Labelled photos from "datasets", an image-classification folder in dee-ex/hw_cnn_and_rnn. The possible labels are: capacitor, crystal oscillator, fan capacitor, inductor, mica capacitor, power resistor, relay, resistor, transistor.

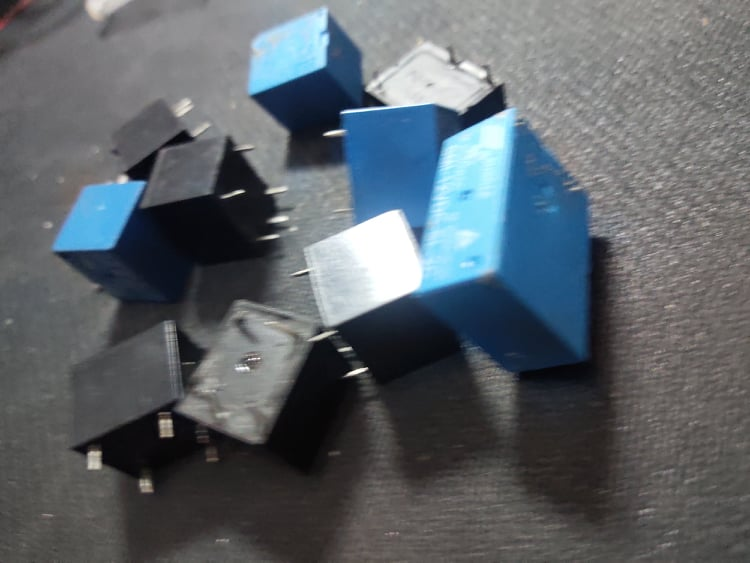
Label: relay

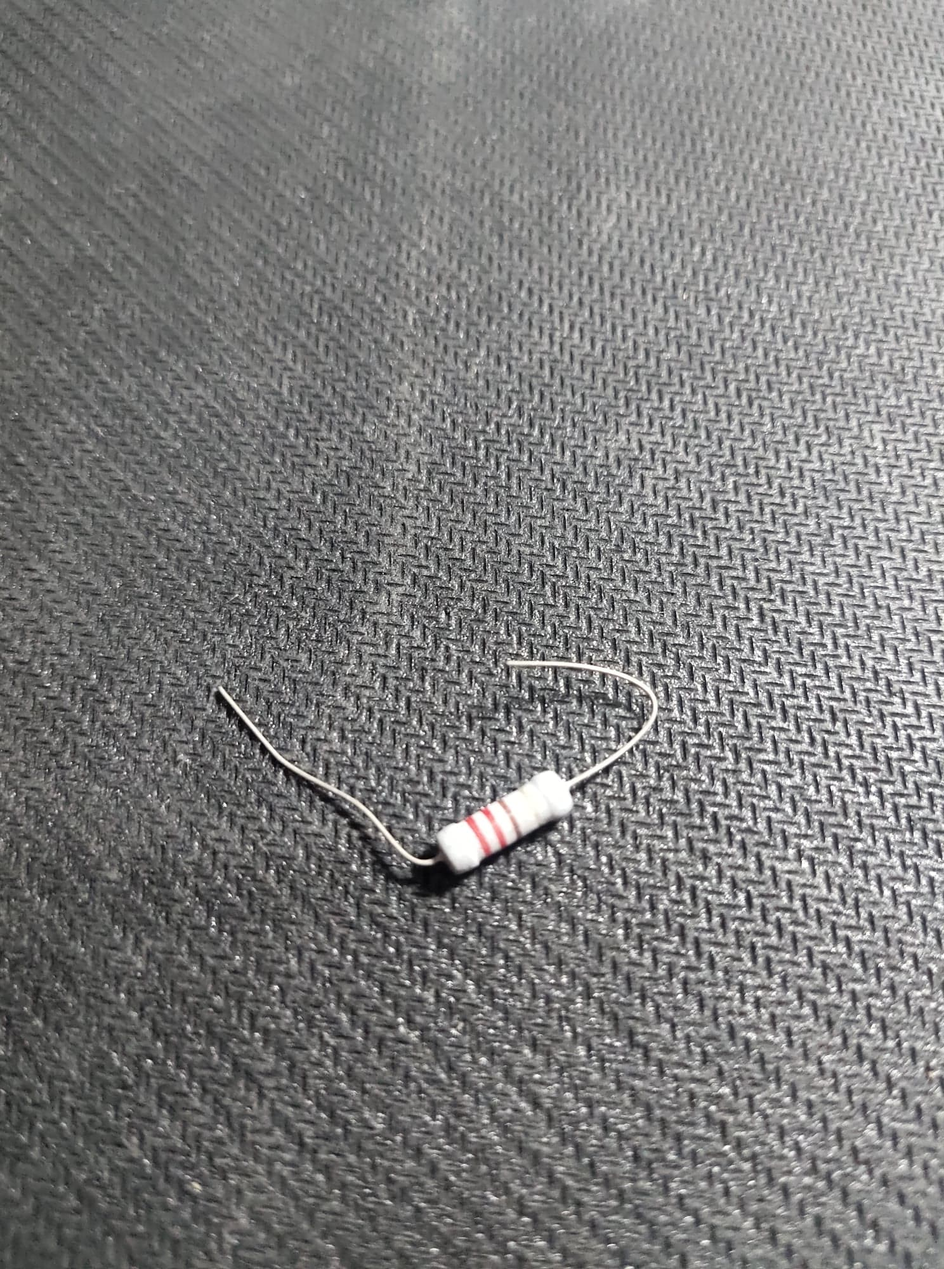
Label: resistor

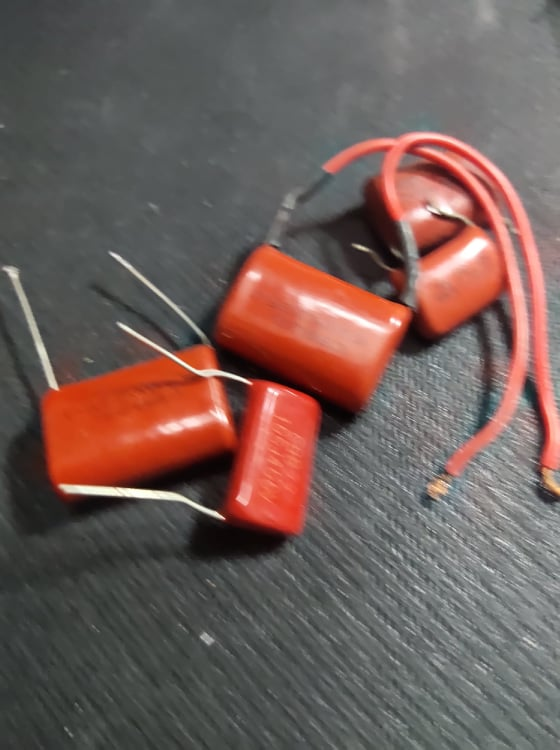
Label: mica capacitor

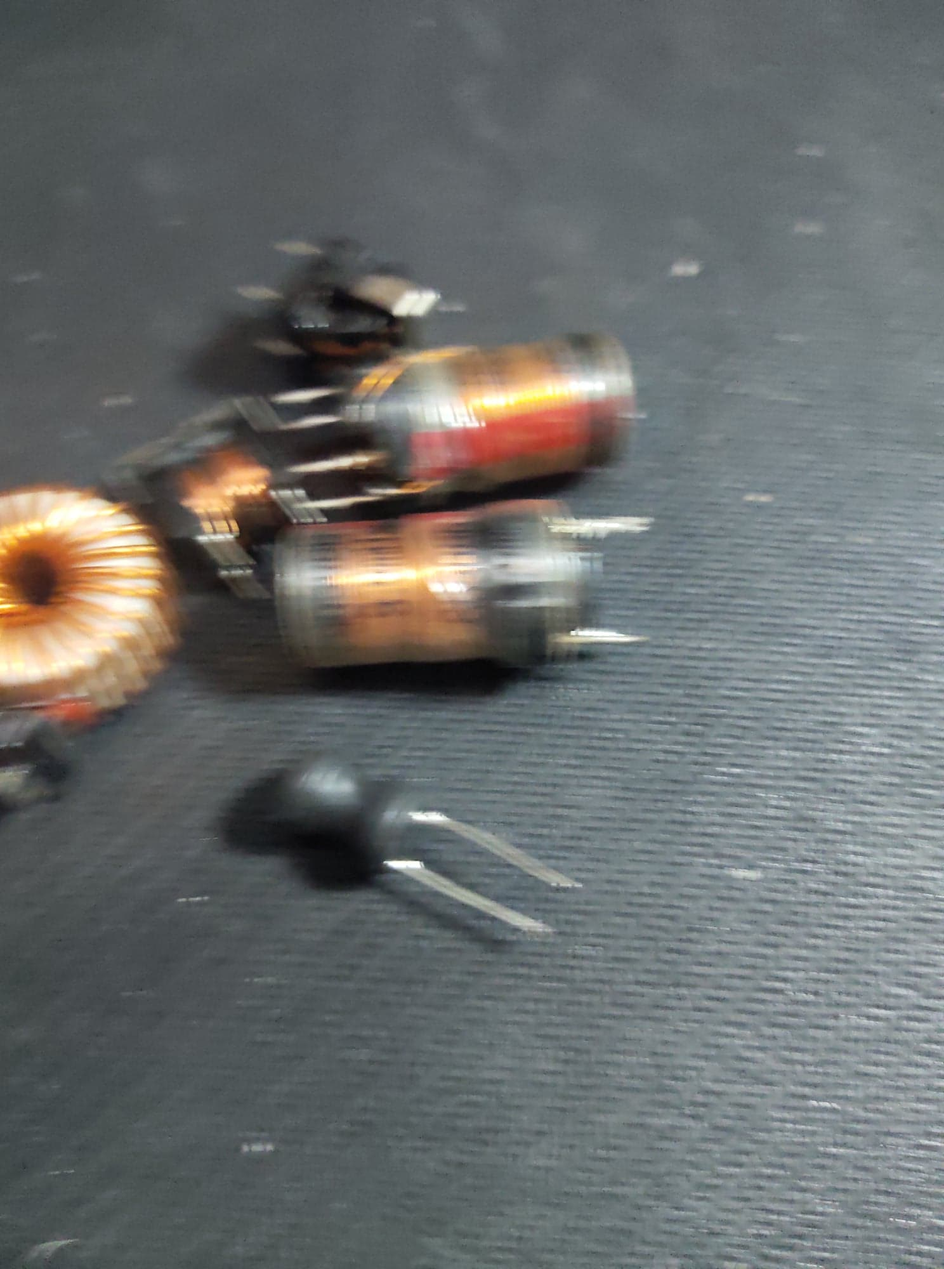
Label: inductor

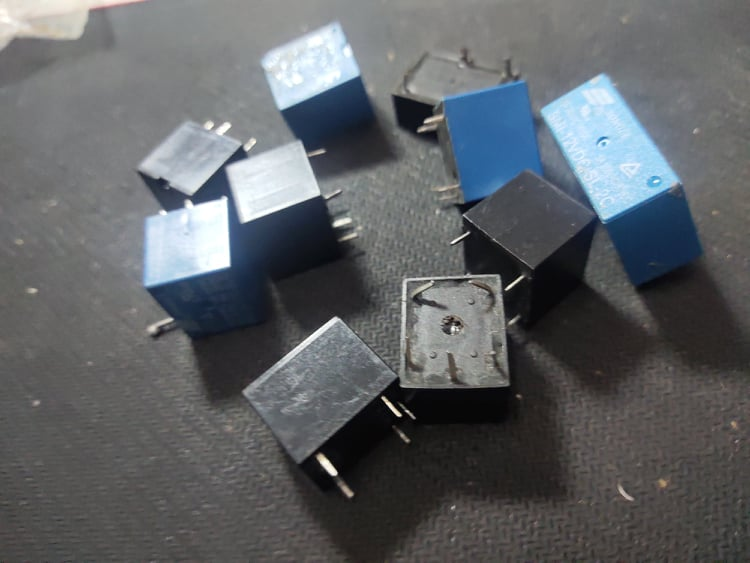
Label: relay

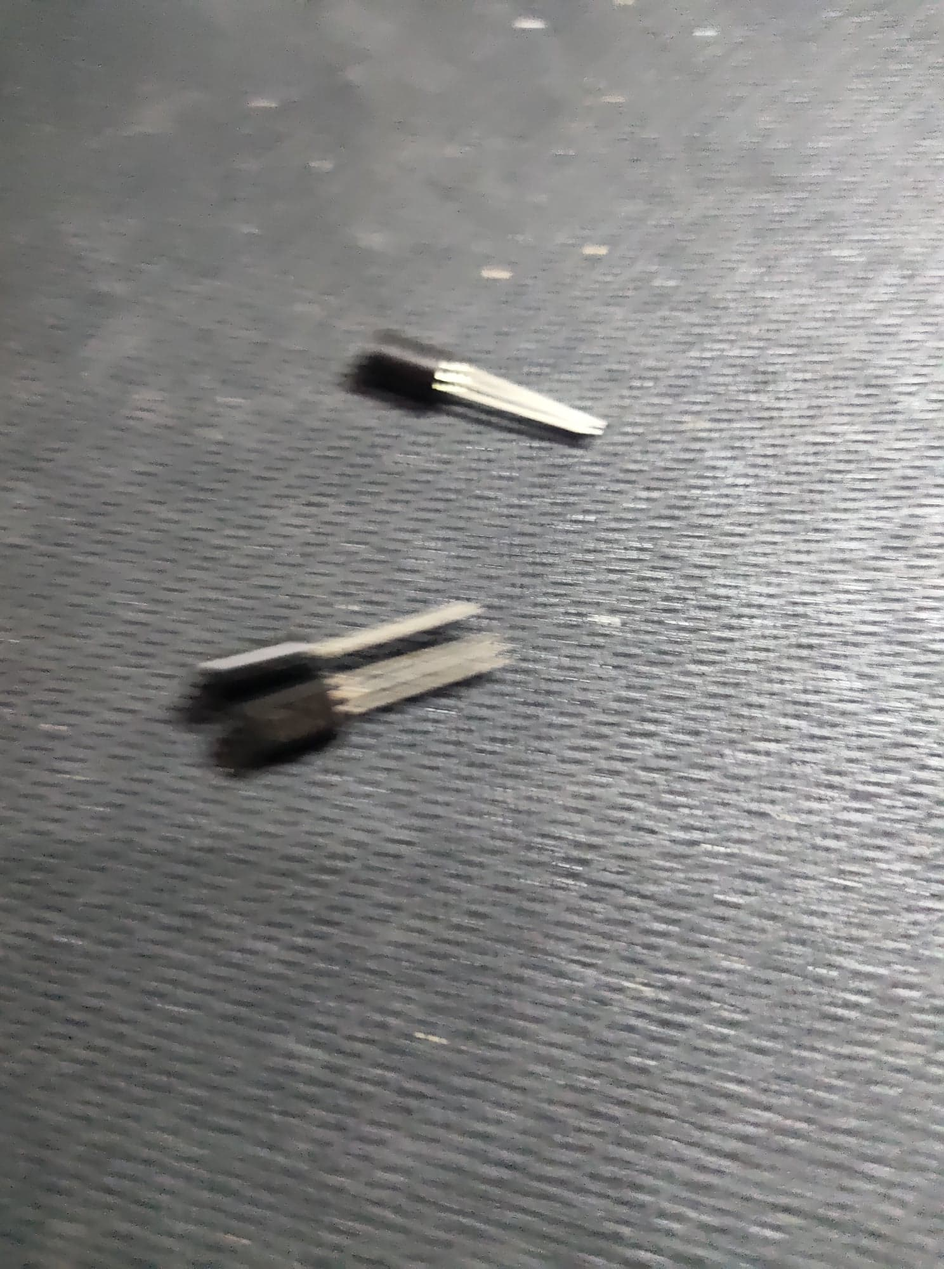
Label: transistor
